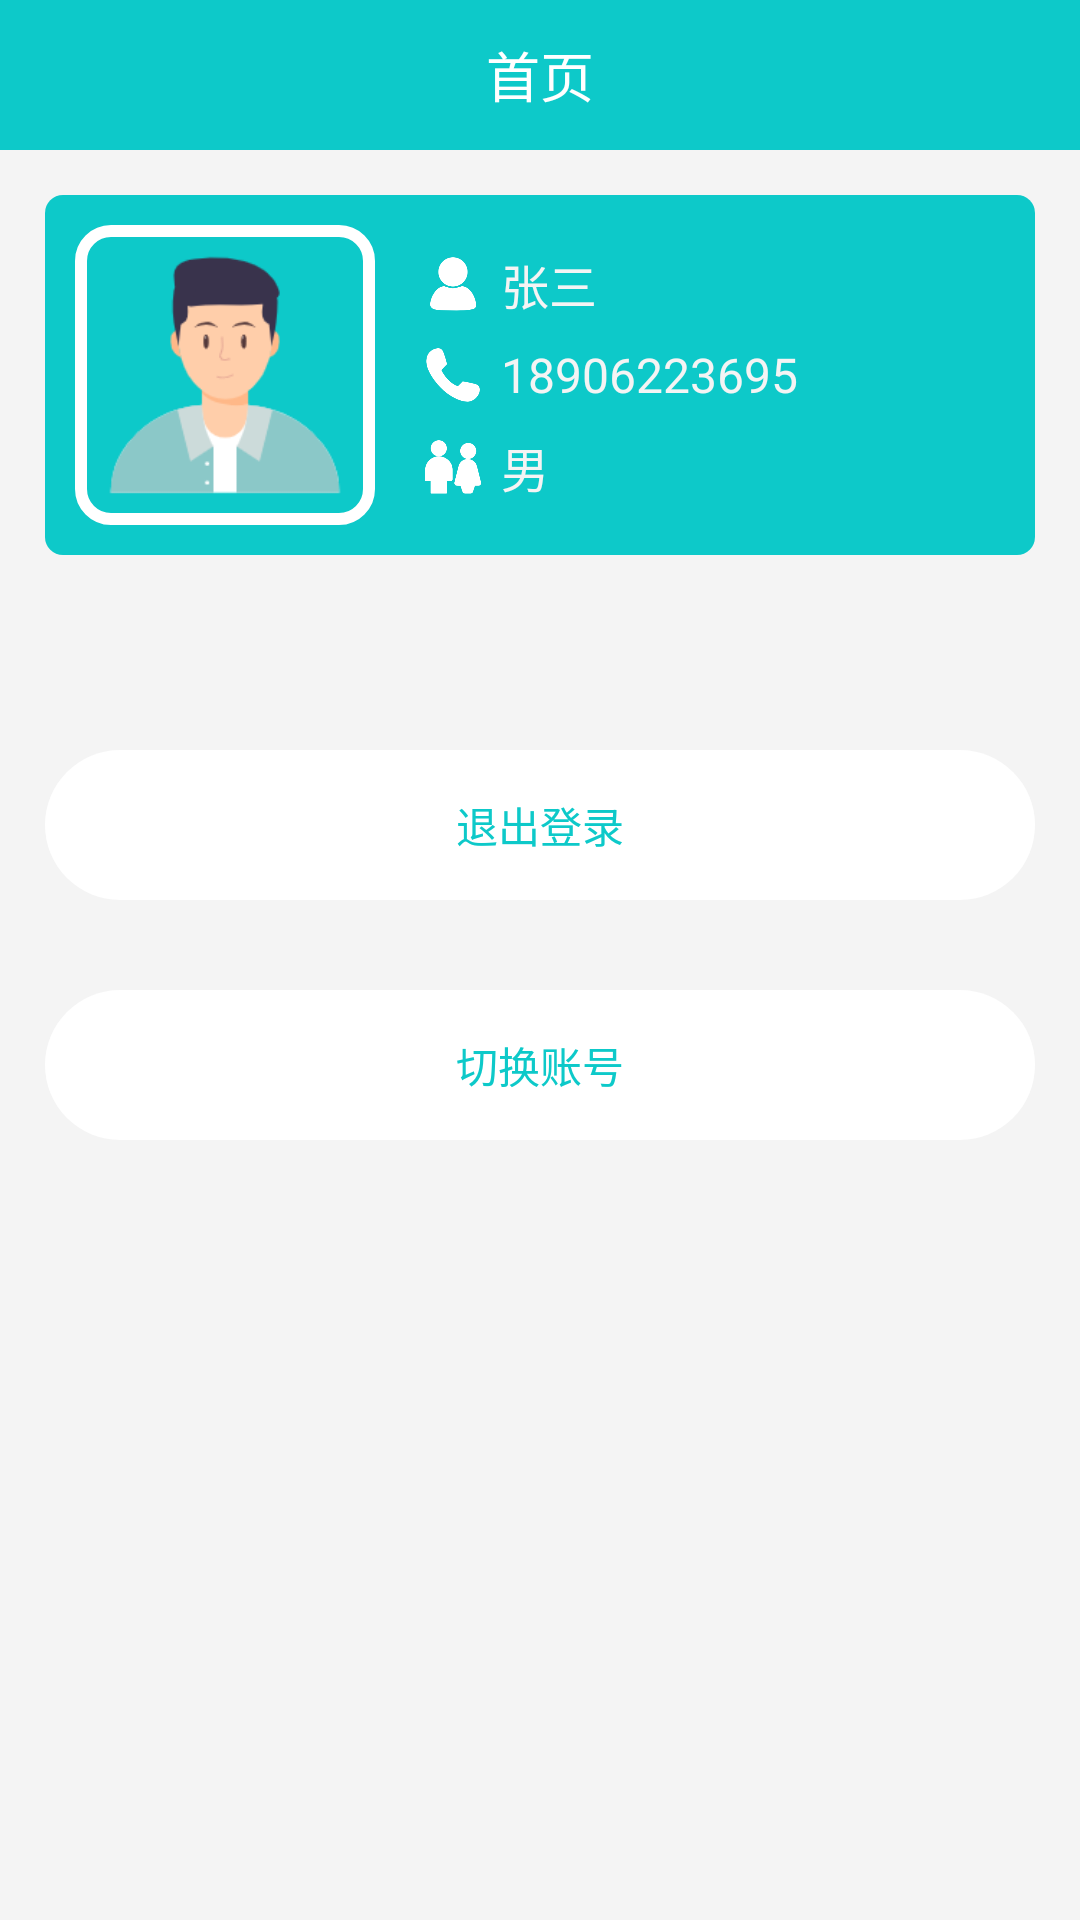

This screen was rendered from an Android layout file. Write that file and the resources it references.
<!-- AndroidManifest.xml: application theme Theme.OA.DAY -->
<!-- res/layout/activity_main.xml -->
<?xml version="1.0" encoding="utf-8"?>
<LinearLayout xmlns:android="http://schemas.android.com/apk/res/android"
    xmlns:app="http://schemas.android.com/apk/res-auto"
    xmlns:tools="http://schemas.android.com/tools"
    android:layout_width="match_parent"
    android:layout_height="match_parent"
    android:background="?attr/colorOnPrimary"
    android:orientation="vertical"
    >

    <RelativeLayout
        android:layout_width="match_parent"
        android:layout_height="50dp"
        android:background="?attr/colorPrimary">

        <TextView
            android:id="@+id/tv_title"
            android:layout_width="wrap_content"
            android:layout_height="wrap_content"
            android:layout_centerInParent="true"
            android:text="首页"
            android:textColor="@color/white"
            android:textSize="18dp" />
    </RelativeLayout>

    <androidx.constraintlayout.widget.ConstraintLayout
        android:layout_width="match_parent"
        android:layout_height="wrap_content"
        android:layout_margin="15dp"
        android:background="@drawable/shape_round_primary_6"
        android:padding="10dp">

        <FrameLayout
            android:id="@+id/iconParent"
            android:layout_width="wrap_content"
            android:layout_height="wrap_content"
            app:layout_constraintLeft_toLeftOf="parent"
            app:layout_constraintTop_toTopOf="parent">

            <com.google.android.material.imageview.ShapeableImageView
                android:id="@+id/headView"
                android:layout_width="100dp"
                android:layout_height="100dp"
                android:padding="2dp"
                android:scaleType="centerCrop"
                android:src="@drawable/ic_sex_man"
                app:shapeAppearanceOverlay="@style/Round"
                app:strokeColor="@color/white"
                app:strokeWidth="4dp" />
        </FrameLayout>

        <LinearLayout
            android:id="@+id/nameParent"
            android:layout_width="wrap_content"
            android:layout_height="wrap_content"
            android:layout_marginLeft="15dp"
            android:gravity="center_vertical"
            android:orientation="horizontal"
            app:layout_constraintBottom_toTopOf="@+id/phoneParent"
            app:layout_constraintLeft_toRightOf="@+id/iconParent"
            app:layout_constraintTop_toTopOf="@+id/iconParent">

            <ImageView
                android:layout_width="22dp"
                android:layout_height="22dp"
                android:src="@drawable/ic_info" />

            <TextView
                android:id="@+id/nameTv"
                android:layout_width="wrap_content"
                android:layout_height="wrap_content"
                android:layout_marginLeft="5dp"
                android:text="张三"
                android:textColor="?attr/colorOnPrimary"
                android:textSize="16dp" />
        </LinearLayout>

        <LinearLayout
            android:id="@+id/phoneParent"
            android:layout_width="wrap_content"
            android:layout_height="wrap_content"
            android:layout_marginLeft="15dp"
            android:gravity="center_vertical"
            android:orientation="horizontal"
            app:layout_constraintBottom_toTopOf="@+id/sexParent"
            app:layout_constraintLeft_toRightOf="@+id/iconParent"
            app:layout_constraintTop_toBottomOf="@id/nameParent">

            <ImageView
                android:layout_width="22dp"
                android:layout_height="22dp"
                android:src="@drawable/ic_phone" />

            <TextView
                android:id="@+id/phoneTv"
                android:layout_width="wrap_content"
                android:layout_height="wrap_content"
                android:layout_marginLeft="5dp"
                android:text="18906223695"
                android:textColor="?attr/colorOnPrimary"
                android:textSize="16dp" />
        </LinearLayout>

        <LinearLayout
            android:id="@+id/sexParent"
            android:layout_width="wrap_content"
            android:layout_height="wrap_content"
            android:layout_marginLeft="15dp"
            android:gravity="center_vertical"
            android:orientation="horizontal"
            app:layout_constraintBottom_toBottomOf="parent"
            app:layout_constraintLeft_toRightOf="@+id/iconParent"
            app:layout_constraintTop_toBottomOf="@+id/phoneParent">

            <ImageView
                android:id="@+id/backBtn"
                android:layout_width="22dp"
                android:layout_height="22dp"
                android:src="@drawable/ic_sex" />

            <TextView
                android:id="@+id/sexTv"
                android:layout_width="wrap_content"
                android:layout_height="wrap_content"
                android:layout_marginLeft="5dp"
                android:text="男"
                android:textColor="?attr/colorOnPrimary"
                android:textSize="16dp" />
        </LinearLayout>
    </androidx.constraintlayout.widget.ConstraintLayout>

    <androidx.recyclerview.widget.RecyclerView
        android:layout_width="match_parent"
        android:background="?attr/colorAccent"
        android:padding="10dp"
        android:id="@+id/recycler"
        app:layoutManager="androidx.recyclerview.widget.GridLayoutManager"
        app:spanCount="3"
        android:layout_height="wrap_content"/>

    <TextView
        android:id="@+id/logout"
        android:layout_width="match_parent"
        android:layout_height="50dp"
        android:layout_marginLeft="15dp"
        android:layout_marginTop="30dp"
        android:layout_marginRight="15dp"
        android:background="@drawable/shape_round_white_50"
        android:foreground="?selectableItemBackgroundBorderless"
        android:gravity="center"
        android:text="退出登录"
        android:textColor="?attr/colorPrimary" />
    <TextView
        android:id="@+id/transfer"
        android:layout_width="match_parent"
        android:layout_height="50dp"
        android:layout_marginLeft="15dp"
        android:layout_marginTop="30dp"
        android:layout_marginRight="15dp"
        android:background="@drawable/shape_round_white_50"
        android:foreground="?selectableItemBackgroundBorderless"
        android:gravity="center"
        android:text="切换账号"
        android:textColor="?attr/colorPrimary" />
</LinearLayout>
<!-- resources referenced by this layout -->
<resources>
  <color name="white">#FFFFFFFF</color>
  <!-- drawable ic_info: png bitmap (drawable-v24, 4268 bytes) -->
  <!-- drawable ic_phone: png bitmap (drawable-v24, 4324 bytes) -->
  <!-- drawable ic_sex: png bitmap (drawable-v24, 5563 bytes) -->
  <!-- drawable ic_sex_man: png bitmap (drawable-v24, 8696 bytes) -->
  <!-- drawable shape_round_primary_6 (drawable-v24) -->
  <?xml version="1.0" encoding="utf-8"?>
  
  <shape xmlns:android="http://schemas.android.com/apk/res/android">
      <corners android:radius="6dp"/>
      <solid android:color="?attr/colorPrimary"/>
  </shape>
  <!-- drawable shape_round_white_50 (drawable-v24) -->
  <?xml version="1.0" encoding="utf-8"?>
  
  <shape xmlns:android="http://schemas.android.com/apk/res/android">
      <corners android:radius="50dp"/>
      <solid android:color="@color/white"/>
  </shape>
  <style name="Round">
          <item name="cornerSize">10dp</item>
          <item name="cornerFamily">rounded</item>
      </style>
  <style name="Theme.OA.DAY" parent="Theme.MaterialComponents.DayNight.NoActionBar">
          
          <item name="colorPrimary">@color/colorPrimary</item>
          <item name="colorPrimaryVariant">@color/purple_700</item>
          <item name="colorOnPrimary">#F4F4F4</item>
          <item name="colorOnPrimarySurface">@color/black</item>
          <item name="colorAccent">#F4F4F4</item>
  
          
          <item name="colorSecondary">@color/teal_200</item>
          <item name="colorSecondaryVariant">@color/teal_700</item>
          <item name="colorOnSecondary">@color/black</item>
          
          <item name="android:statusBarColor">@color/colorPrimary</item>
          
      </style>
  <color name="colorPrimary">#0DC9C9</color>
  <color name="purple_700">#FF3700B3</color>
  <color name="black">#FF000000</color>
  <color name="teal_200">#FF03DAC5</color>
  <color name="teal_700">#FF018786</color>
</resources>
